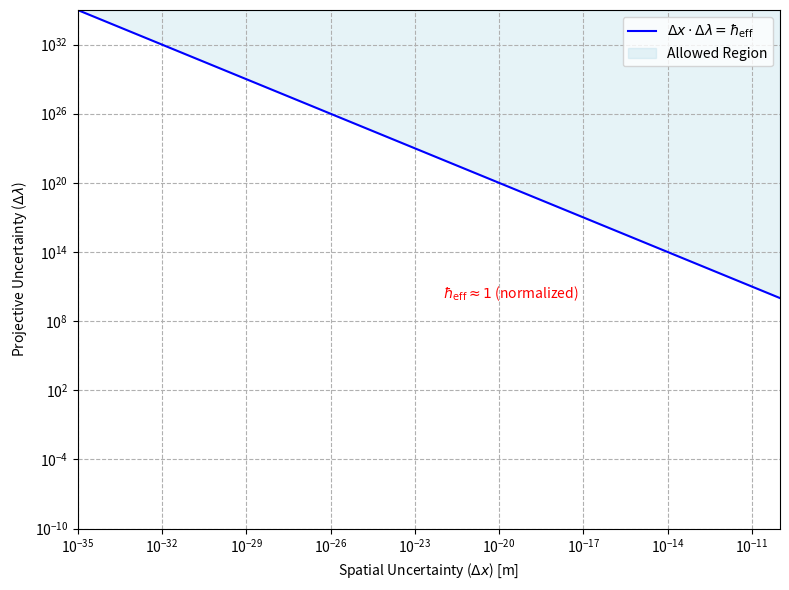

Here is the Python script that generated this plot:
import numpy as np
import matplotlib.pyplot as plt

# Set up figure
fig, ax = plt.subplots(figsize=(8, 6))

# Parameters
hbar_eff = 1  # Effective Planck constant (normalized units)
delta_x = np.logspace(-35, -10, 100)  # Spatial uncertainty, from Planck length to atomic scales
delta_lambda = hbar_eff / delta_x  # Projective uncertainty, satisfying Delta x * Delta lambda = hbar_eff

# Plot the boundary
ax.plot(delta_x, delta_lambda, label=r'$\Delta x \cdot \Delta \lambda = \hbar_{\text{eff}}$', color='blue')

# Shade the allowed region (Delta x * Delta lambda >= hbar_eff)
ax.fill_between(delta_x, delta_lambda, 1e35, color='lightblue', alpha=0.3, label='Allowed Region')

# Set log-log scale
ax.set_xscale('log')
ax.set_yscale('log')

# Set labels and title
ax.set_xlabel(r'Spatial Uncertainty ($\Delta x$) [m]')
ax.set_ylabel(r'Projective Uncertainty ($\Delta \lambda$)')

# Set axis limits
ax.set_xlim([1e-35, 1e-10])
ax.set_ylim([1e-10, 1e35])

# Add legend and grid
ax.legend()
ax.grid(True, which="both", ls="--")

# Annotate hbar_eff
ax.text(1e-22, 1e10, r'$\hbar_{\text{eff}} \approx 1$ (normalized)', color='red')

plt.tight_layout()
plt.show()